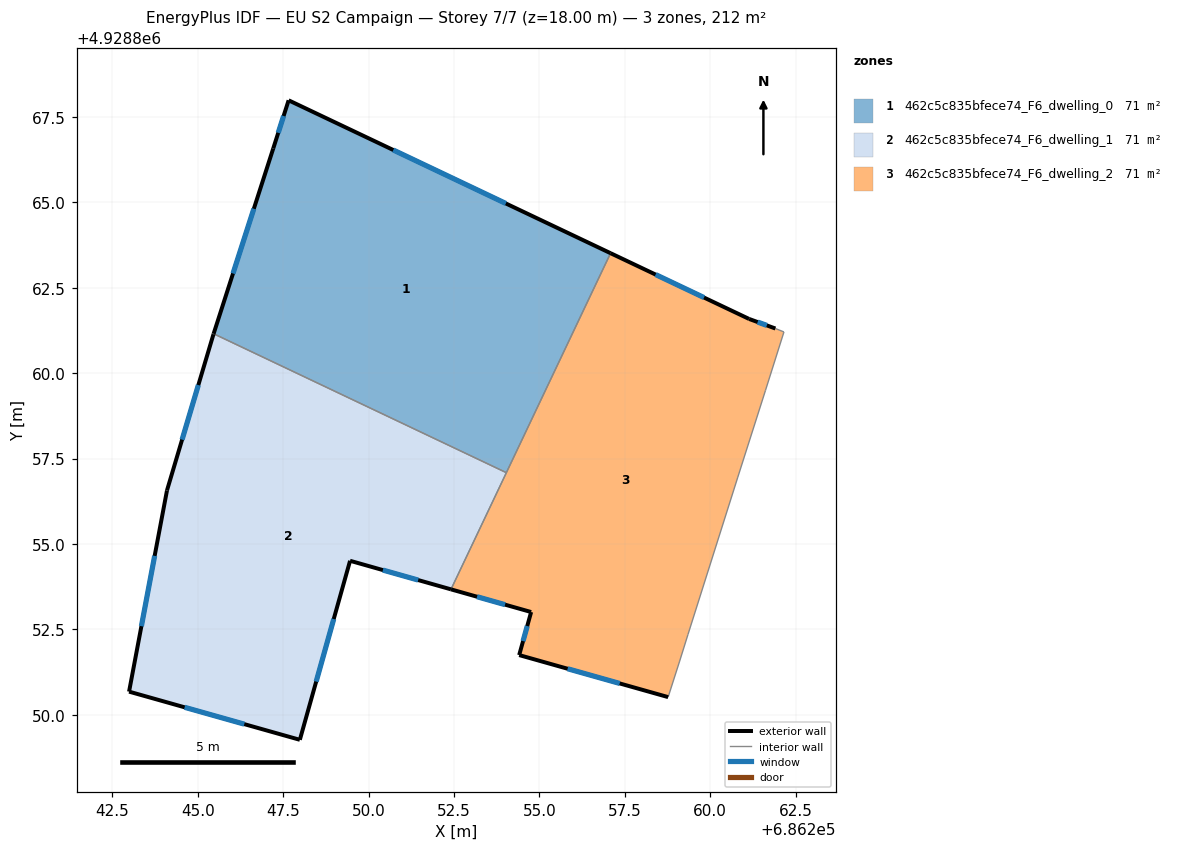
=== STOREY PLAN SPEC (per zone: floor XY polygon, exterior-wall plan segments, windows/doors) ===
zone 1: 462c5c835bfece74_F6_dwelling_0  (70.8 m²)
  floor: (686257.08, 4928863.51) (686254.03, 4928857.09) (686245.46, 4928861.15) (686247.21, 4928866.58) (686247.66, 4928867.99)
  exterior wall: (686257.08, 4928863.51) – (686247.66, 4928867.99)  [10.4 m]
    window: (686254.02, 4928864.97) – (686250.72, 4928866.53)  [3.8 m²]
  exterior wall: (686247.21, 4928866.58) – (686245.46, 4928861.15)  [5.7 m]
    window: (686246.64, 4928864.81) – (686246.03, 4928862.92)  [2.1 m²]
  exterior wall: (686247.66, 4928867.99) – (686247.21, 4928866.58)  [1.5 m]
    window: (686247.51, 4928867.53) – (686247.36, 4928867.04)  [0.5 m²]
  interior walls: 2
zone 2: 462c5c835bfece74_F6_dwelling_1  (70.8 m²)
  floor: (686254.03, 4928857.09) (686252.41, 4928853.67) (686249.46, 4928854.51) (686247.99, 4928849.27) (686242.99, 4928850.68) (686244.10, 4928856.57) (686245.46, 4928861.14) (686245.46, 4928861.15)
  exterior wall: (686249.46, 4928854.51) – (686252.41, 4928853.67)  [3.1 m]
    window: (686250.42, 4928854.24) – (686251.45, 4928853.94)  [1.1 m²]
  exterior wall: (686247.99, 4928849.27) – (686249.46, 4928854.51)  [5.4 m]
    window: (686248.47, 4928850.97) – (686248.98, 4928852.80)  [2.0 m²]
  exterior wall: (686242.99, 4928850.68) – (686247.99, 4928849.27)  [5.2 m]
    window: (686244.62, 4928850.22) – (686246.36, 4928849.73)  [1.9 m²]
  exterior wall: (686244.10, 4928856.57) – (686242.99, 4928850.68)  [6.0 m]
    window: (686243.74, 4928854.65) – (686243.35, 4928852.59)  [2.2 m²]
  exterior wall: (686245.46, 4928861.14) – (686244.10, 4928856.57)  [4.8 m]
    window: (686245.02, 4928859.65) – (686244.54, 4928858.05)  [1.7 m²]
  exterior wall: (686245.46, 4928861.15) – (686245.46, 4928861.14)  [0.0 m]
  interior walls: 2
zone 3: 462c5c835bfece74_F6_dwelling_2  (70.8 m²)
  floor: (686261.14, 4928861.59) (686261.91, 4928861.31) (686262.16, 4928861.21) (686261.62, 4928859.50) (686260.81, 4928856.96) (686259.35, 4928852.35) (686259.10, 4928851.55) (686258.77, 4928850.52) (686254.41, 4928851.75) (686254.76, 4928853.01) (686252.41, 4928853.67) (686257.08, 4928863.51)
  exterior wall: (686261.14, 4928861.59) – (686257.08, 4928863.51)  [4.5 m]
    window: (686259.82, 4928862.21) – (686258.40, 4928862.89)  [1.6 m²]
  exterior wall: (686261.91, 4928861.31) – (686261.14, 4928861.59)  [0.8 m]
    window: (686261.66, 4928861.40) – (686261.39, 4928861.50)  [0.3 m²]
  exterior wall: (686254.41, 4928851.75) – (686258.77, 4928850.52)  [4.5 m]
    window: (686255.83, 4928851.35) – (686257.35, 4928850.92)  [1.7 m²]
  exterior wall: (686254.76, 4928853.01) – (686254.41, 4928851.75)  [1.3 m]
    window: (686254.65, 4928852.60) – (686254.52, 4928852.16)  [0.5 m²]
  exterior wall: (686252.41, 4928853.67) – (686254.76, 4928853.01)  [2.4 m]
    window: (686253.18, 4928853.46) – (686254.00, 4928853.22)  [0.9 m²]
  interior walls: 8

=== DERIVED (storey summary) ===
Building: EU S2 Campaign
Storey: 7 of 7  (floor level z = 18.00 m)
Storey gross floor area: 212.5 m²
Zones on this storey: 3
  - 462c5c835bfece74_F6_dwelling_0: floor 70.8 m²; exterior wall 17.6 m (52.8 m²); 3 window(s) 6.5 m²; WWR 12.2%
  - 462c5c835bfece74_F6_dwelling_1: floor 70.8 m²; exterior wall 24.5 m (73.5 m²); 5 window(s) 9.0 m²; WWR 12.2%
  - 462c5c835bfece74_F6_dwelling_2: floor 70.8 m²; exterior wall 13.6 m (40.8 m²); 5 window(s) 5.0 m²; WWR 12.2%
Zone adjacency (shared interzone walls):
  - 462c5c835bfece74_F6_dwelling_0 ↔ 462c5c835bfece74_F6_dwelling_1
  - 462c5c835bfece74_F6_dwelling_0 ↔ 462c5c835bfece74_F6_dwelling_2
  - 462c5c835bfece74_F6_dwelling_1 ↔ 462c5c835bfece74_F6_dwelling_2